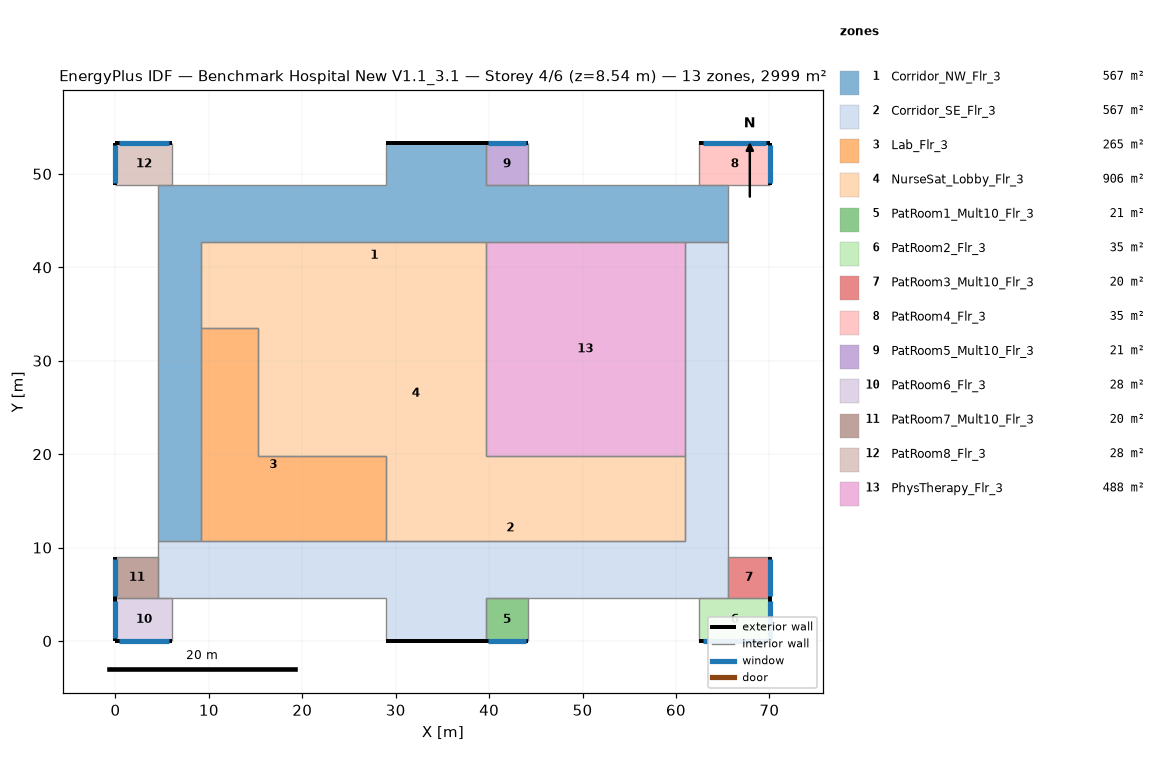
=== STOREY PLAN SPEC (per zone: floor XY polygon, exterior-wall plan segments, windows/doors) ===
zone 1: Corridor_NW_Flr_3  (566.7 m²)
  floor: (4.57, 10.67) (4.57, 48.77) (28.96, 48.77) (28.96, 53.34) (39.62, 53.34) (39.62, 48.77) (65.53, 48.77) (65.53, 42.67) (9.14, 42.67) (9.14, 10.67)
  exterior wall: (39.62, 53.34) – (28.96, 53.34)  [10.7 m]
  interior walls: 12
zone 2: Corridor_SE_Flr_3  (566.7 m²)
  floor: (4.57, 4.57) (4.57, 10.67) (60.96, 10.67) (60.96, 42.67) (65.53, 42.67) (65.53, 4.57) (39.62, 4.57) (39.62, 0.00) (28.96, 0.00) (28.96, 4.57)
  exterior wall: (28.96, 0.00) – (39.62, 0.00)  [10.7 m]
  interior walls: 12
zone 3: Lab_Flr_3  (264.8 m²)
  floor: (9.14, 33.53) (15.24, 33.53) (15.24, 19.81) (28.96, 19.81) (28.96, 10.67) (9.14, 10.67)
  interior walls: 6
zone 4: NurseSat_Lobby_Flr_3  (905.8 m²)
  floor: (9.14, 42.67) (39.62, 42.67) (39.62, 19.81) (60.96, 19.81) (60.96, 10.67) (28.96, 10.67) (28.96, 19.81) (15.24, 19.81) (15.24, 33.53) (9.14, 33.53)
  interior walls: 10
zone 5: PatRoom1_Mult10_Flr_3  (20.9 m²)
  floor: (44.20, 4.57) (44.20, 0.00) (39.62, 0.00) (39.62, 4.57)
  exterior wall: (39.62, 0.00) – (44.20, 0.00)  [4.6 m]
    window: (39.90, 0.00) – (43.92, 0.00)  [4.9 m²]
  interior walls: 3
zone 6: PatRoom2_Flr_3  (34.8 m²)
  floor: (70.10, 4.57) (70.10, 0.00) (62.48, 0.00) (62.48, 4.57)
  exterior wall: (70.10, 0.00) – (70.10, 4.57)  [4.6 m]
    window: (70.10, 0.27) – (70.10, 4.30)  [4.9 m²]
  exterior wall: (62.48, 0.00) – (70.10, 0.00)  [7.6 m]
    window: (62.94, 0.00) – (69.65, 0.00)  [8.2 m²]
  interior walls: 2
zone 7: PatRoom3_Mult10_Flr_3  (20.2 m²)
  floor: (70.10, 8.99) (70.10, 4.57) (65.53, 4.57) (65.53, 8.99)
  exterior wall: (70.10, 4.57) – (70.10, 8.99)  [4.4 m]
    window: (70.10, 4.84) – (70.10, 8.73)  [4.7 m²]
  interior walls: 3
zone 8: PatRoom4_Flr_3  (34.8 m²)
  floor: (70.10, 53.34) (70.10, 48.77) (62.48, 48.77) (62.48, 53.34)
  exterior wall: (70.10, 53.34) – (62.48, 53.34)  [7.6 m]
    window: (69.65, 53.34) – (62.94, 53.34)  [8.2 m²]
  exterior wall: (70.10, 48.77) – (70.10, 53.34)  [4.6 m]
    window: (70.10, 49.04) – (70.10, 53.07)  [4.9 m²]
  interior walls: 2
zone 9: PatRoom5_Mult10_Flr_3  (20.9 m²)
  floor: (44.20, 53.34) (44.20, 48.77) (39.62, 48.77) (39.62, 53.34)
  exterior wall: (44.20, 53.34) – (39.62, 53.34)  [4.6 m]
    window: (43.92, 53.34) – (39.90, 53.34)  [4.9 m²]
  interior walls: 3
zone 10: PatRoom6_Flr_3  (27.9 m²)
  floor: (6.10, 4.57) (6.10, 0.00) (0.00, 0.00) (0.00, 4.57)
  exterior wall: (0.00, 0.00) – (6.10, 0.00)  [6.1 m]
    window: (0.37, 0.00) – (5.73, 0.00)  [6.5 m²]
  exterior wall: (0.00, 4.57) – (0.00, 0.00)  [4.6 m]
    window: (0.00, 4.30) – (0.00, 0.27)  [4.9 m²]
  interior walls: 2
zone 11: PatRoom7_Mult10_Flr_3  (20.2 m²)
  floor: (4.57, 8.99) (4.57, 4.57) (0.00, 4.57) (0.00, 8.99)
  exterior wall: (0.00, 8.99) – (0.00, 4.57)  [4.4 m]
    window: (0.00, 8.73) – (0.00, 4.84)  [4.7 m²]
  interior walls: 3
zone 12: PatRoom8_Flr_3  (27.9 m²)
  floor: (6.10, 53.34) (6.10, 48.77) (0.00, 48.77) (0.00, 53.34)
  exterior wall: (6.10, 53.34) – (0.00, 53.34)  [6.1 m]
    window: (5.73, 53.34) – (0.37, 53.34)  [6.5 m²]
  exterior wall: (0.00, 53.34) – (0.00, 48.77)  [4.6 m]
    window: (0.00, 53.07) – (0.00, 49.04)  [4.9 m²]
  interior walls: 2
zone 13: PhysTherapy_Flr_3  (487.7 m²)
  floor: (60.96, 42.67) (60.96, 19.81) (39.62, 19.81) (39.62, 42.67)
  interior walls: 4

=== DERIVED (storey summary) ===
Building: Benchmark Hospital New V1.1_3.1
Storey: 4 of 6  (floor level z = 8.54 m)
Storey gross floor area: 2999.4 m²
Zones on this storey: 13
  - Corridor_NW_Flr_3: floor 566.7 m²; exterior wall 10.7 m (45.5 m²); WWR 0.0%
  - Corridor_SE_Flr_3: floor 566.7 m²; exterior wall 10.7 m (45.5 m²); WWR 0.0%
  - Lab_Flr_3: floor 264.8 m²
  - NurseSat_Lobby_Flr_3: floor 905.8 m²
  - PatRoom1_Mult10_Flr_3: floor 20.9 m²; exterior wall 4.6 m (19.5 m²); 1 window(s) 4.9 m²; WWR 25.1%
  - PatRoom2_Flr_3: floor 34.8 m²; exterior wall 12.2 m (52.0 m²); 2 window(s) 13.1 m²; WWR 25.1%
  - PatRoom3_Mult10_Flr_3: floor 20.2 m²; exterior wall 4.4 m (18.9 m²); 1 window(s) 4.7 m²; WWR 25.1%
  - PatRoom4_Flr_3: floor 34.8 m²; exterior wall 12.2 m (52.0 m²); 2 window(s) 13.1 m²; WWR 25.1%
  - PatRoom5_Mult10_Flr_3: floor 20.9 m²; exterior wall 4.6 m (19.5 m²); 1 window(s) 4.9 m²; WWR 25.1%
  - PatRoom6_Flr_3: floor 27.9 m²; exterior wall 10.7 m (45.5 m²); 2 window(s) 11.4 m²; WWR 25.1%
  - PatRoom7_Mult10_Flr_3: floor 20.2 m²; exterior wall 4.4 m (18.9 m²); 1 window(s) 4.7 m²; WWR 25.1%
  - PatRoom8_Flr_3: floor 27.9 m²; exterior wall 10.7 m (45.5 m²); 2 window(s) 11.4 m²; WWR 25.1%
  - PhysTherapy_Flr_3: floor 487.7 m²
Zone adjacency (shared interzone walls):
  - Corridor_NW_Flr_3 ↔ Corridor_SE_Flr_3
  - Corridor_NW_Flr_3 ↔ Lab_Flr_3
  - Corridor_NW_Flr_3 ↔ NurseSat_Lobby_Flr_3
  - Corridor_NW_Flr_3 ↔ PhysTherapy_Flr_3
  - Corridor_SE_Flr_3 ↔ Lab_Flr_3
  - Corridor_SE_Flr_3 ↔ NurseSat_Lobby_Flr_3
  - Corridor_SE_Flr_3 ↔ PhysTherapy_Flr_3
  - Lab_Flr_3 ↔ NurseSat_Lobby_Flr_3
  - NurseSat_Lobby_Flr_3 ↔ PhysTherapy_Flr_3